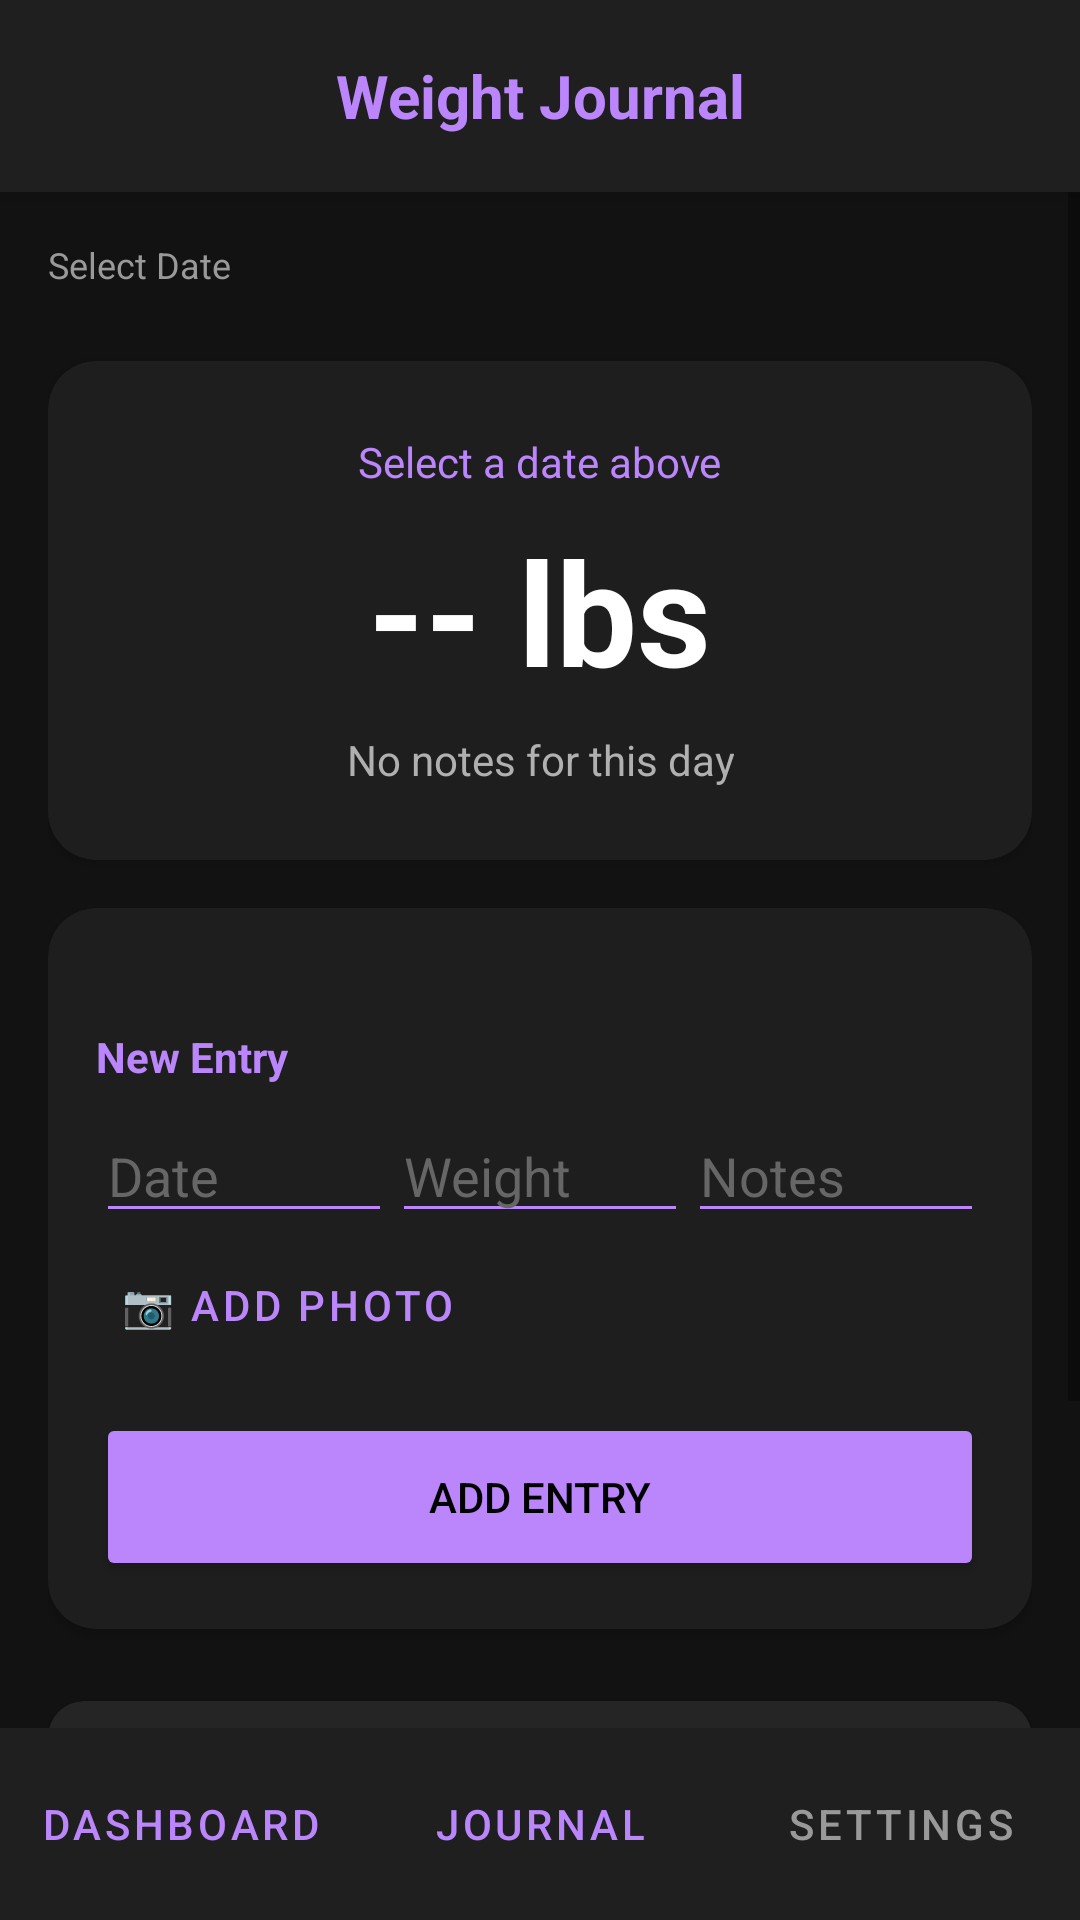

This screen was rendered from an Android layout file. Write that file and the resources it references.
<!-- AndroidManifest.xml: application theme Theme.ProjectTwoCS360BrandonHornick -->
<!-- res/layout/activity_weight_journal.xml -->
<?xml version="1.0" encoding="utf-8"?>
<androidx.constraintlayout.widget.ConstraintLayout xmlns:android="http://schemas.android.com/apk/res/android"
    xmlns:app="http://schemas.android.com/apk/res-auto"
    xmlns:tools="http://schemas.android.com/tools"
    android:id="@+id/main"
    android:layout_width="match_parent"
    android:layout_height="match_parent"
    android:background="#121212"
    tools:context=".MainActivity">

    
    <include
        layout="@layout/layout_header"
        android:id="@+id/header"
        app:layout_constraintTop_toTopOf="parent"
        app:layout_constraintStart_toStartOf="parent"
        app:layout_constraintEnd_toEndOf="parent" />

    
    <ScrollView
        android:layout_width="match_parent"
        android:layout_height="0dp"
        app:layout_constraintTop_toBottomOf="@id/header"
        app:layout_constraintBottom_toTopOf="@id/footer"
        >

        <LinearLayout
            android:layout_width="match_parent"
            android:layout_height="wrap_content"
            android:orientation="vertical"
            android:padding="16dp">

            
            <TextView
                android:layout_width="wrap_content"
                android:layout_height="wrap_content"
                android:text="Select Date"
                android:textColor="#999999"
                android:textSize="12sp"
                android:layout_marginBottom="8dp"/>

            <androidx.recyclerview.widget.RecyclerView
                android:id="@+id/calendar_recycler_view"
                android:layout_width="match_parent"
                android:layout_height="wrap_content"
                android:orientation="horizontal"
                app:layoutManager="androidx.recyclerview.widget.LinearLayoutManager"
                tools:listitem="@android:layout/simple_list_item_1" />
            <LinearLayout
                    android:id="@+id/date_strip_container"
                    android:layout_width="wrap_content"
                    android:layout_height="wrap_content"
                    android:orientation="horizontal" />


            
            <androidx.cardview.widget.CardView
                android:id="@+id/detail_card"
                android:layout_width="match_parent"
                android:layout_height="wrap_content"
                android:layout_marginTop="16dp"
                app:cardBackgroundColor="#1E1E1E"
                app:cardCornerRadius="16dp">

                <LinearLayout
                    android:layout_width="match_parent"
                    android:layout_height="wrap_content"
                    android:orientation="vertical"
                    android:padding="24dp"
                    android:gravity="center">

                    <TextView
                        android:id="@+id/display_selected_date"
                        android:layout_width="wrap_content"
                        android:layout_height="wrap_content"
                        android:text="Select a date above"
                        android:textColor="#BB86FC"
                        android:textSize="14sp" />

                    <TextView
                        android:id="@+id/display_weight"
                        android:layout_width="wrap_content"
                        android:layout_height="wrap_content"
                        android:text="-- lbs"
                        android:textColor="#FFFFFF"
                        android:textSize="48sp"
                        android:textStyle="bold"
                        android:layout_marginTop="8dp"/>

                    <TextView
                        android:id="@+id/display_notes"
                        android:layout_width="wrap_content"
                        android:layout_height="wrap_content"
                        android:text="No notes for this day"
                        android:textColor="#B0B0B0"
                        android:layout_marginTop="8dp"
                        android:gravity="center"/>

                    <ImageView
                        android:id="@+id/display_image"
                        android:layout_width="match_parent"
                        android:layout_height="200dp"
                        android:layout_marginTop="16dp"
                        android:scaleType="centerCrop"
                        android:visibility="gone"
                        android:clipToOutline="true"
                        android:background="@drawable/date_dot_indicator" />

                    <Button
                        android:id="@+id/delete_entry_button"
                        style="@style/Widget.AppCompat.Button.Borderless"
                        android:layout_width="wrap_content"
                        android:layout_height="wrap_content"
                        android:layout_marginTop="16dp"
                        android:text="Delete This Entry"
                        android:textColor="#CF6679"
                        android:visibility="gone" />
                </LinearLayout>
            </androidx.cardview.widget.CardView>

            
            <androidx.cardview.widget.CardView
                android:id="@+id/add_entry_card"
                android:layout_width="match_parent"
                android:layout_height="wrap_content"
                android:layout_marginTop="16dp"
                app:cardBackgroundColor="#1E1E1E"
                app:cardCornerRadius="16dp">
                <LinearLayout
                    android:layout_width="match_parent"
                    android:layout_height="wrap_content"
                    android:orientation="vertical"
                    android:padding="16dp">
            <TextView
                android:layout_width="wrap_content"
                android:layout_height="wrap_content"
                android:text="New Entry"
                android:textColor="#BB86FC"
                android:textStyle="bold"
                android:layout_marginTop="24dp"
                android:layout_marginBottom="8dp"/>

            <TableLayout
                android:layout_width="match_parent"
                android:layout_height="wrap_content"
                android:stretchColumns="0,1,2">
                <TableRow>
                    <EditText
                        android:id="@+id/editTextDate"
                        android:layout_width="0dp"
                        android:layout_height="wrap_content"
                        android:hint="Date"
                        android:textColorHint="#666666"
                        android:textColor="#FFFFFF"
                        android:backgroundTint="#BB86FC"
                        android:focusable="false"
                        android:clickable="true"
                        android:inputType="none" />
                    <EditText
                        android:id="@+id/editTextWeight"
                        android:layout_width="0dp"
                        android:layout_height="wrap_content"
                        android:hint="Weight"
                        android:textColorHint="#666666"
                        android:textColor="#FFFFFF"
                        android:backgroundTint="#BB86FC"/>
                    <EditText
                        android:id="@+id/editTextNotes"
                        android:layout_width="0dp"
                        android:layout_height="wrap_content"
                        android:hint="Notes"
                        android:textColorHint="#666666"
                        android:textColor="#FFFFFF"
                        android:backgroundTint="#BB86FC"/>
                </TableRow>
            </TableLayout>
                    <Button
                        android:id="@+id/btn_select_image"
                        style="@style/Widget.MaterialComponents.Button.TextButton"
                        android:layout_width="wrap_content"
                        android:layout_height="wrap_content"
                        android:text="📷 Add Photo"
                        android:textColor="#BB86FC" />
            <Button
                android:id="@+id/add_entry_button"
                android:layout_width="match_parent"
                android:layout_height="56dp"
                android:layout_marginTop="12dp"
                android:text="Add Entry"
                android:backgroundTint="#BB86FC"
                android:textColor="#000000"
                app:cornerRadius="8dp"/>
                </LinearLayout>
            </androidx.cardview.widget.CardView>

            
            <androidx.cardview.widget.CardView
                android:layout_width="match_parent"
                android:layout_height="wrap_content"
                android:layout_marginTop="24dp"
                app:cardBackgroundColor="#252525"
                app:cardCornerRadius="12dp">

                <LinearLayout
                    android:layout_width="match_parent"
                    android:layout_height="wrap_content"
                    android:orientation="vertical"
                    android:padding="16dp">

                    <EditText
                        android:id="@+id/ai_insights_text"
                        android:layout_width="match_parent"
                        android:layout_height="wrap_content"
                        android:hint="Need Advice? Ask OpenAI..."
                        android:textColor="#FFFFFF"
                        android:textColorHint="#666666"
                        android:background="@android:color/transparent" />

                    <Button
                        android:id="@+id/ai_insights_button"
                        style="@style/Widget.MaterialComponents.Button.TextButton"
                        android:layout_width="wrap_content"
                        android:layout_height="wrap_content"
                        android:layout_gravity="end"
                        android:text="Get Advice"
                        android:textColor="#BB86FC" />

                    <TextView
                        android:id="@+id/resultText"
                        android:layout_width="match_parent"
                        android:layout_height="wrap_content"
                        android:layout_marginTop="8dp"
                        android:textColor="#03DAC5"
                        />
                </LinearLayout>
            </androidx.cardview.widget.CardView>
        </LinearLayout>
    </ScrollView>

    
    <include
        layout="@layout/layout_footer"
        android:id="@+id/footer"
        android:layout_width="match_parent"
        android:layout_height="64dp"
        app:layout_constraintBottom_toBottomOf="parent"
        app:layout_constraintStart_toStartOf="parent"
        app:layout_constraintEnd_toEndOf="parent"
        />

</androidx.constraintlayout.widget.ConstraintLayout>
<!-- res/layout/layout_header.xml (included above) -->
<?xml version="1.0" encoding="utf-8"?>
<TextView xmlns:android="http://schemas.android.com/apk/res/android"
    xmlns:app="http://schemas.android.com/apk/res-auto"
    android:id="@+id/weight_journal_header"
    android:layout_width="match_parent"
    android:layout_height="64dp"
    android:gravity="center"
    android:textStyle="bold"
    android:textSize="20sp"
    android:background="#1F1F1F"
    android:elevation="4dp"
    android:textColor="#BB86FC"
    android:text="Weight Journal" />
<!-- res/layout/layout_footer.xml (included above) -->
<?xml version="1.0" encoding="utf-8"?>
<LinearLayout  xmlns:android="http://schemas.android.com/apk/res/android"
    android:id="@+id/simple_bottom_bar"
    android:layout_width="match_parent"
    android:layout_height="64dp"
    android:orientation="horizontal"
    android:background="#1F1F1F"
    android:gravity="center"
    >
    <Button
        android:id="@+id/dashboard_button"
        style="@style/Widget.MaterialComponents.Button.TextButton"
        android:layout_width="0dp"
        android:layout_weight="1"
        android:layout_height="match_parent"
        android:text="Dashboard"
        android:textColor="#BB86FC"
        />

    <Button
        android:id="@+id/weight_page_button"
        style="@style/Widget.MaterialComponents.Button.TextButton"
        android:layout_width="0dp"
        android:layout_weight="1"
        android:layout_height="match_parent"
        android:text="Journal"
        android:textColor="#BB86FC" />

    <Button
        android:id="@+id/settings_button"
        style="@style/Widget.MaterialComponents.Button.TextButton"
        android:layout_width="0dp"
        android:layout_weight="1"
        android:layout_height="match_parent"
        android:text="Settings"
        android:textColor="#999999" />
</LinearLayout>
<!-- resources referenced by this layout -->
<resources>
  <!-- drawable date_dot_indicator (drawable) -->
  <?xml version="1.0" encoding="utf-8"?>
  <shape xmlns:android="http://schemas.android.com/apk/res/android"
      android:shape="rectangle">
      
      <solid android:color="#BB86FC" />
  
      
      <corners android:radius="20dp" />
  
      
      <padding
          android:left="8dp"
          android:right="8dp"
          android:top="4dp"
          android:bottom="4dp" />
  </shape>
  <style name="Theme.ProjectTwoCS360BrandonHornick" parent="Theme.MaterialComponents.DayNight.NoActionBar">
          
          <item name="colorPrimary">#BB86FC</item>
          <item name="colorPrimaryVariant">#3700B3</item>
          <item name="colorOnPrimary">@color/white</item>
  
          
          <item name="android:statusBarColor">#1F1F1F</item>
      </style>
  <!-- not gathered from this repository: default colours our renderer supplied (Android Studio template values) -->
  <color name="white">#FFFFFFFF</color>
</resources>
